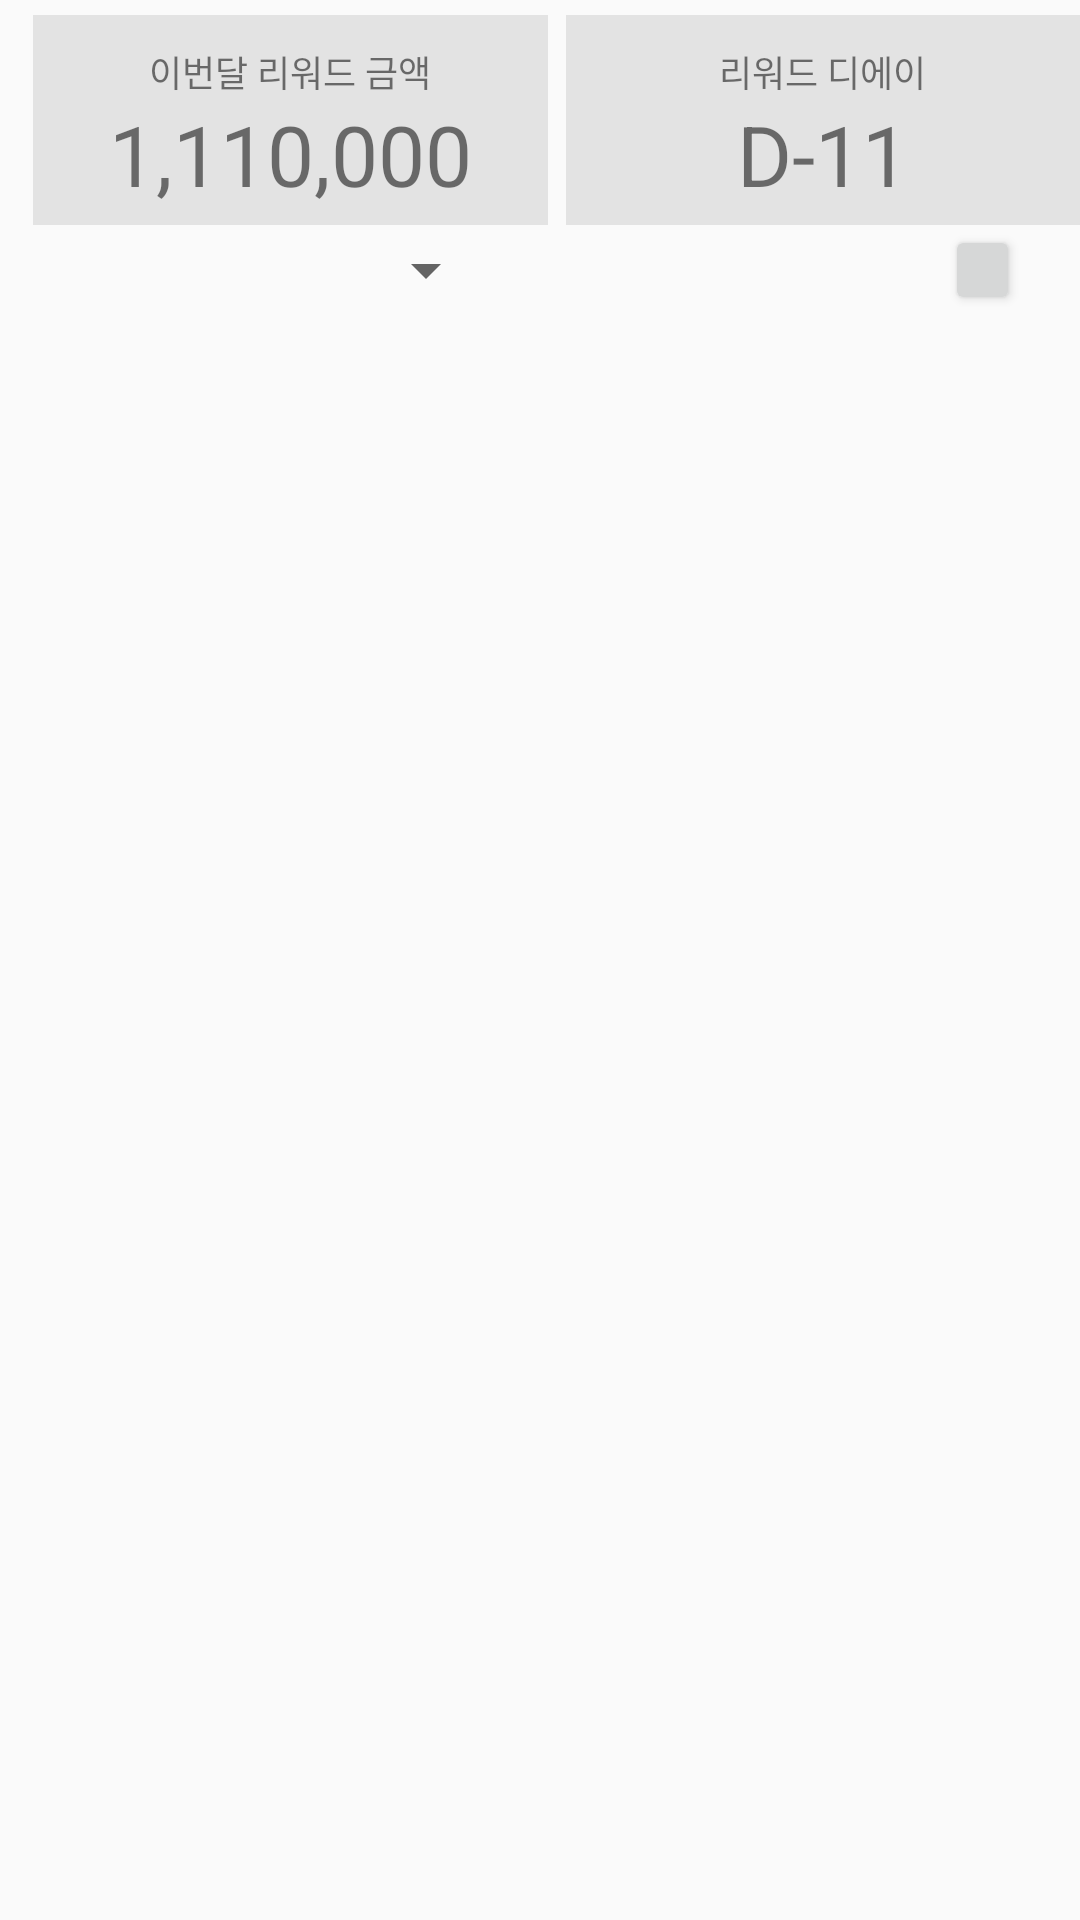

Here is an Android app screen rendered from its layout file. Give the layout XML and the strings, colors and styles it references.
<!-- AndroidManifest.xml: application theme AppTheme -->
<!-- res/layout/activity_main.xml -->
<?xml version="1.0" encoding="utf-8"?>
<android.support.v4.widget.DrawerLayout

    xmlns:app="http://schemas.android.com/apk/res-auto"
    xmlns:tools="http://schemas.android.com/tools"
    xmlns:android="http://schemas.android.com/apk/res/android"
    android:layout_width="match_parent"
    android:layout_height="match_parent"
    tools:context=".MainActivity">

    <LinearLayout

        android:layout_width="match_parent"
        android:layout_height="match_parent"
        android:orientation="vertical">

        <LinearLayout

            android:layout_width="match_parent"
            android:layout_height="70dp"
            android:layout_marginLeft="11dp"
            android:layout_marginTop="5dp"
            android:weightSum="2"
            android:orientation="horizontal">
            <RelativeLayout
                android:layout_weight="1"
                android:layout_width="match_parent"
                android:layout_height="match_parent"
                android:layout_marginRight="3dp"
                android:background="#e3e3e3">
                <TextView
                    android:id="@+id/main_text_target"
                    android:layout_width="wrap_content"
                    android:layout_height="wrap_content"
                    android:text="이번달 리워드 금액"
                    android:textSize="12sp"
                    android:layout_alignParentTop="true"
                    android:layout_marginTop="10dp"
                    android:layout_centerInParent="true"
                    />
                <TextView
                    android:id="@+id/main_text_target_value"
                    android:layout_width="wrap_content"
                    android:layout_height="wrap_content"
                    android:textSize="28dp"
                    android:layout_alignParentBottom="true"
                    android:layout_marginBottom="5dp"
                    android:layout_centerInParent="true"
                    android:text="1,110,000"/>
            </RelativeLayout>
            <RelativeLayout
                android:layout_marginLeft="3dp"
                android:layout_weight="1"
                android:layout_width="match_parent"
                android:layout_height="match_parent"
                android:background="#e3e3e3">
                <TextView
                    android:id="@+id/main_text_reward"
                    android:layout_width="wrap_content"
                    android:layout_height="wrap_content"
                    android:text="리워드 디에이"
                    android:textSize="12sp"
                    android:layout_alignParentTop="true"
                    android:layout_marginTop="10dp"
                    android:layout_centerInParent="true"
                    />
                <TextView
                    android:id="@+id/main_text_reward_value"
                    android:layout_width="wrap_content"
                    android:layout_height="wrap_content"
                    android:textSize="28dp"
                    android:layout_alignParentBottom="true"
                    android:layout_marginBottom="5dp"
                    android:layout_centerInParent="true"
                    android:text="D-11"/>

            </RelativeLayout>
        </LinearLayout>
        <RelativeLayout
            android:layout_width="match_parent"
            android:layout_height="30dp"
            android:orientation="horizontal">
            <Spinner
                android:layout_alignParentLeft="true"
                android:id="@+id/main_spinner_sort"
                android:layout_width="150dp"
                android:layout_height="wrap_content"
                android:layout_marginBottom="5dp"
                android:layout_marginTop="5dp"
                android:layout_weight="1"
                android:layout_marginLeft="16dp"></Spinner>

            <Button
                android:layout_alignParentRight="true"
                android:layout_weight="2"
                android:layout_marginRight="20dp"
                android:id="@+id/main_btn_show_sort"
                android:layout_width="25dp"
                android:layout_height="wrap_content"
                android:layout_gravity="right"/>
        </RelativeLayout>

        <LinearLayout
            android:layout_width="match_parent"
            android:layout_height="match_parent">
        <android.support.v7.widget.RecyclerView
            android:layout_marginTop="10dp"
            android:id="@+id/home_bucket_recyclerview"
            android:layout_width="match_parent"
            android:layout_height="wrap_content">

        </android.support.v7.widget.RecyclerView>
        </LinearLayout>

    </LinearLayout>
    <include
        android:id="@+id/slide_menu"
        layout="@layout/home_slidemenu"
        />

</android.support.v4.widget.DrawerLayout>
<!-- res/layout/home_slidemenu.xml (included above) -->
<?xml version="1.0" encoding="utf-8"?>
<RelativeLayout xmlns:android="http://schemas.android.com/apk/res/android"
    android:layout_width="280dp"
    android:layout_gravity="start"
    android:layout_height="match_parent">
        <ImageView
            android:layout_width="wrap_content"
            android:layout_height="wrap_content"
            android:scaleType="centerCrop"
            android:src="@drawable/sidemenu"/>
    <LinearLayout
    android:orientation="vertical"
    android:layout_width="280dp"
    android:layout_height="match_parent"

    android:gravity="center|top"
    >

        <de.hdodenhof.circleimageview.CircleImageView
            android:layout_width="120dp"
            android:layout_height="120dp"
            android:layout_marginTop="45dp"
            android:src="@drawable/thisiskang"
            />
        <LinearLayout
            android:layout_width="match_parent"
            android:layout_height="wrap_content"
            android:orientation="horizontal"
            android:gravity="center"
            android:layout_marginTop="10dp">
                <TextView
                    android:id="@+id/slide_menu_text_name"
                    android:layout_gravity="center"
                    android:layout_width="wrap_content"
                    android:layout_height="wrap_content"
                    android:text="제이슨"
                    android:textSize="20dp"
                    android:textColor="#ffffff"/>
                <ImageView
                    android:layout_width="25dp"
                    android:layout_height="25dp"
                    android:src="@drawable/seticon"
                    android:layout_marginLeft="10dp"/>
        </LinearLayout>
        <View
            android:layout_width="190dp"
            android:layout_height="2dp"
            android:layout_marginTop="15dp"
            android:elevation="2dp"
            android:background="#ffffff"/>



        <TextView
            android:id="@+id/slide_menu_home"
            android:layout_width="match_parent"
            android:layout_height="40dp"

            android:layout_marginTop="50dp"
            android:text="홈"
            android:textSize="24dp"
            android:gravity="center"
            android:clickable="true"
            android:focusable="true"
            android:textColor="#ffffff"
            android:background="?android:attr/selectableItemBackground"
            />
        <TextView
            android:id="@+id/slide_menu_progress_bucket"
            android:layout_width="match_parent"
            android:layout_height="40dp"

            android:layout_marginTop="20dp"
            android:text="101 명예 버킷"
            android:textColor="#ffffff"
            android:textSize="24dp"
            android:gravity="center"
            android:clickable="true"
            android:focusable="true"
            android:background="?android:attr/selectableItemBackground"
            />
        <TextView
            android:id="@+id/slide_menu_like_bucket"
            android:layout_width="match_parent"
            android:layout_height="40dp"
            android:textColor="#ffffff"
            android:layout_marginTop="20dp"
            android:text="MY PICK 버킷"
            android:textSize="24dp"
            android:gravity="center"
            android:clickable="true"
            android:focusable="true"
            android:background="?android:attr/selectableItemBackground"
            />
        <TextView
            android:id="@+id/slide_menu_personal_bucket"
            android:layout_width="match_parent"
            android:layout_height="40dp"
            android:textColor="#ffffff"
            android:layout_marginTop="20dp"
            android:text="MY 버킷"
            android:textSize="24dp"
            android:gravity="center"
            android:clickable="true"
            android:focusable="true"
            android:background="?android:attr/selectableItemBackground"
            />
    </LinearLayout>
</RelativeLayout>
<!-- resources referenced by this layout -->
<resources>
  <!-- drawable seticon: png bitmap (drawable, 2277 bytes) -->
  <!-- drawable sidemenu: png bitmap (drawable, 80101 bytes) -->
  <!-- drawable thisiskang: jpg bitmap (drawable-mdpi, 6819 bytes) -->
  <style name="AppTheme" parent="Theme.AppCompat.Light.NoActionBar">
          
          <item name="colorPrimary">@color/colorPrimary</item>
          <item name="colorPrimaryDark">@color/colorPrimaryDark</item>
          <item name="colorAccent">@color/colorAccent</item>
      </style>
  <!-- not gathered from this repository: default colours our renderer supplied (Android Studio template values) -->
  <color name="colorPrimary">#FF6200EE</color>
  <color name="colorPrimaryDark">#FF3700B3</color>
  <color name="colorAccent">#FF03DAC5</color>
</resources>
